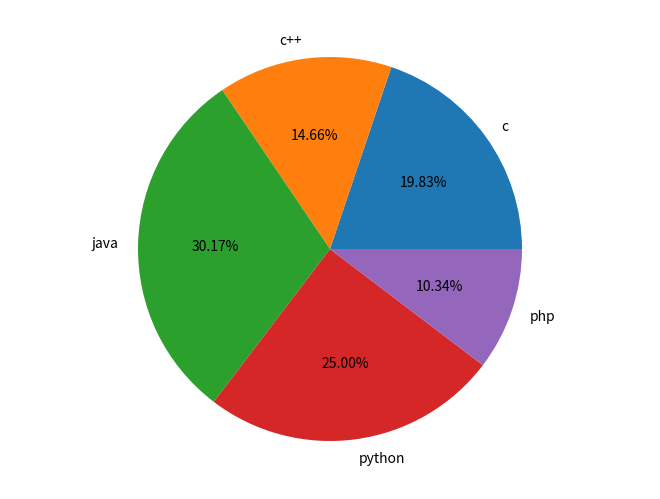

This chart was generated by the following Python code:
from matplotlib import pyplot as plt
import numpy as np
fig=plt.figure()
ax=fig.add_axes([0,0,1,1])
ax.axis('equal')
langs=['c','c++','java','python','php']
students=[23,17,35,29,12]
ax.pie(students,labels=langs,autopct='%1.2f%%')
plt.show()
